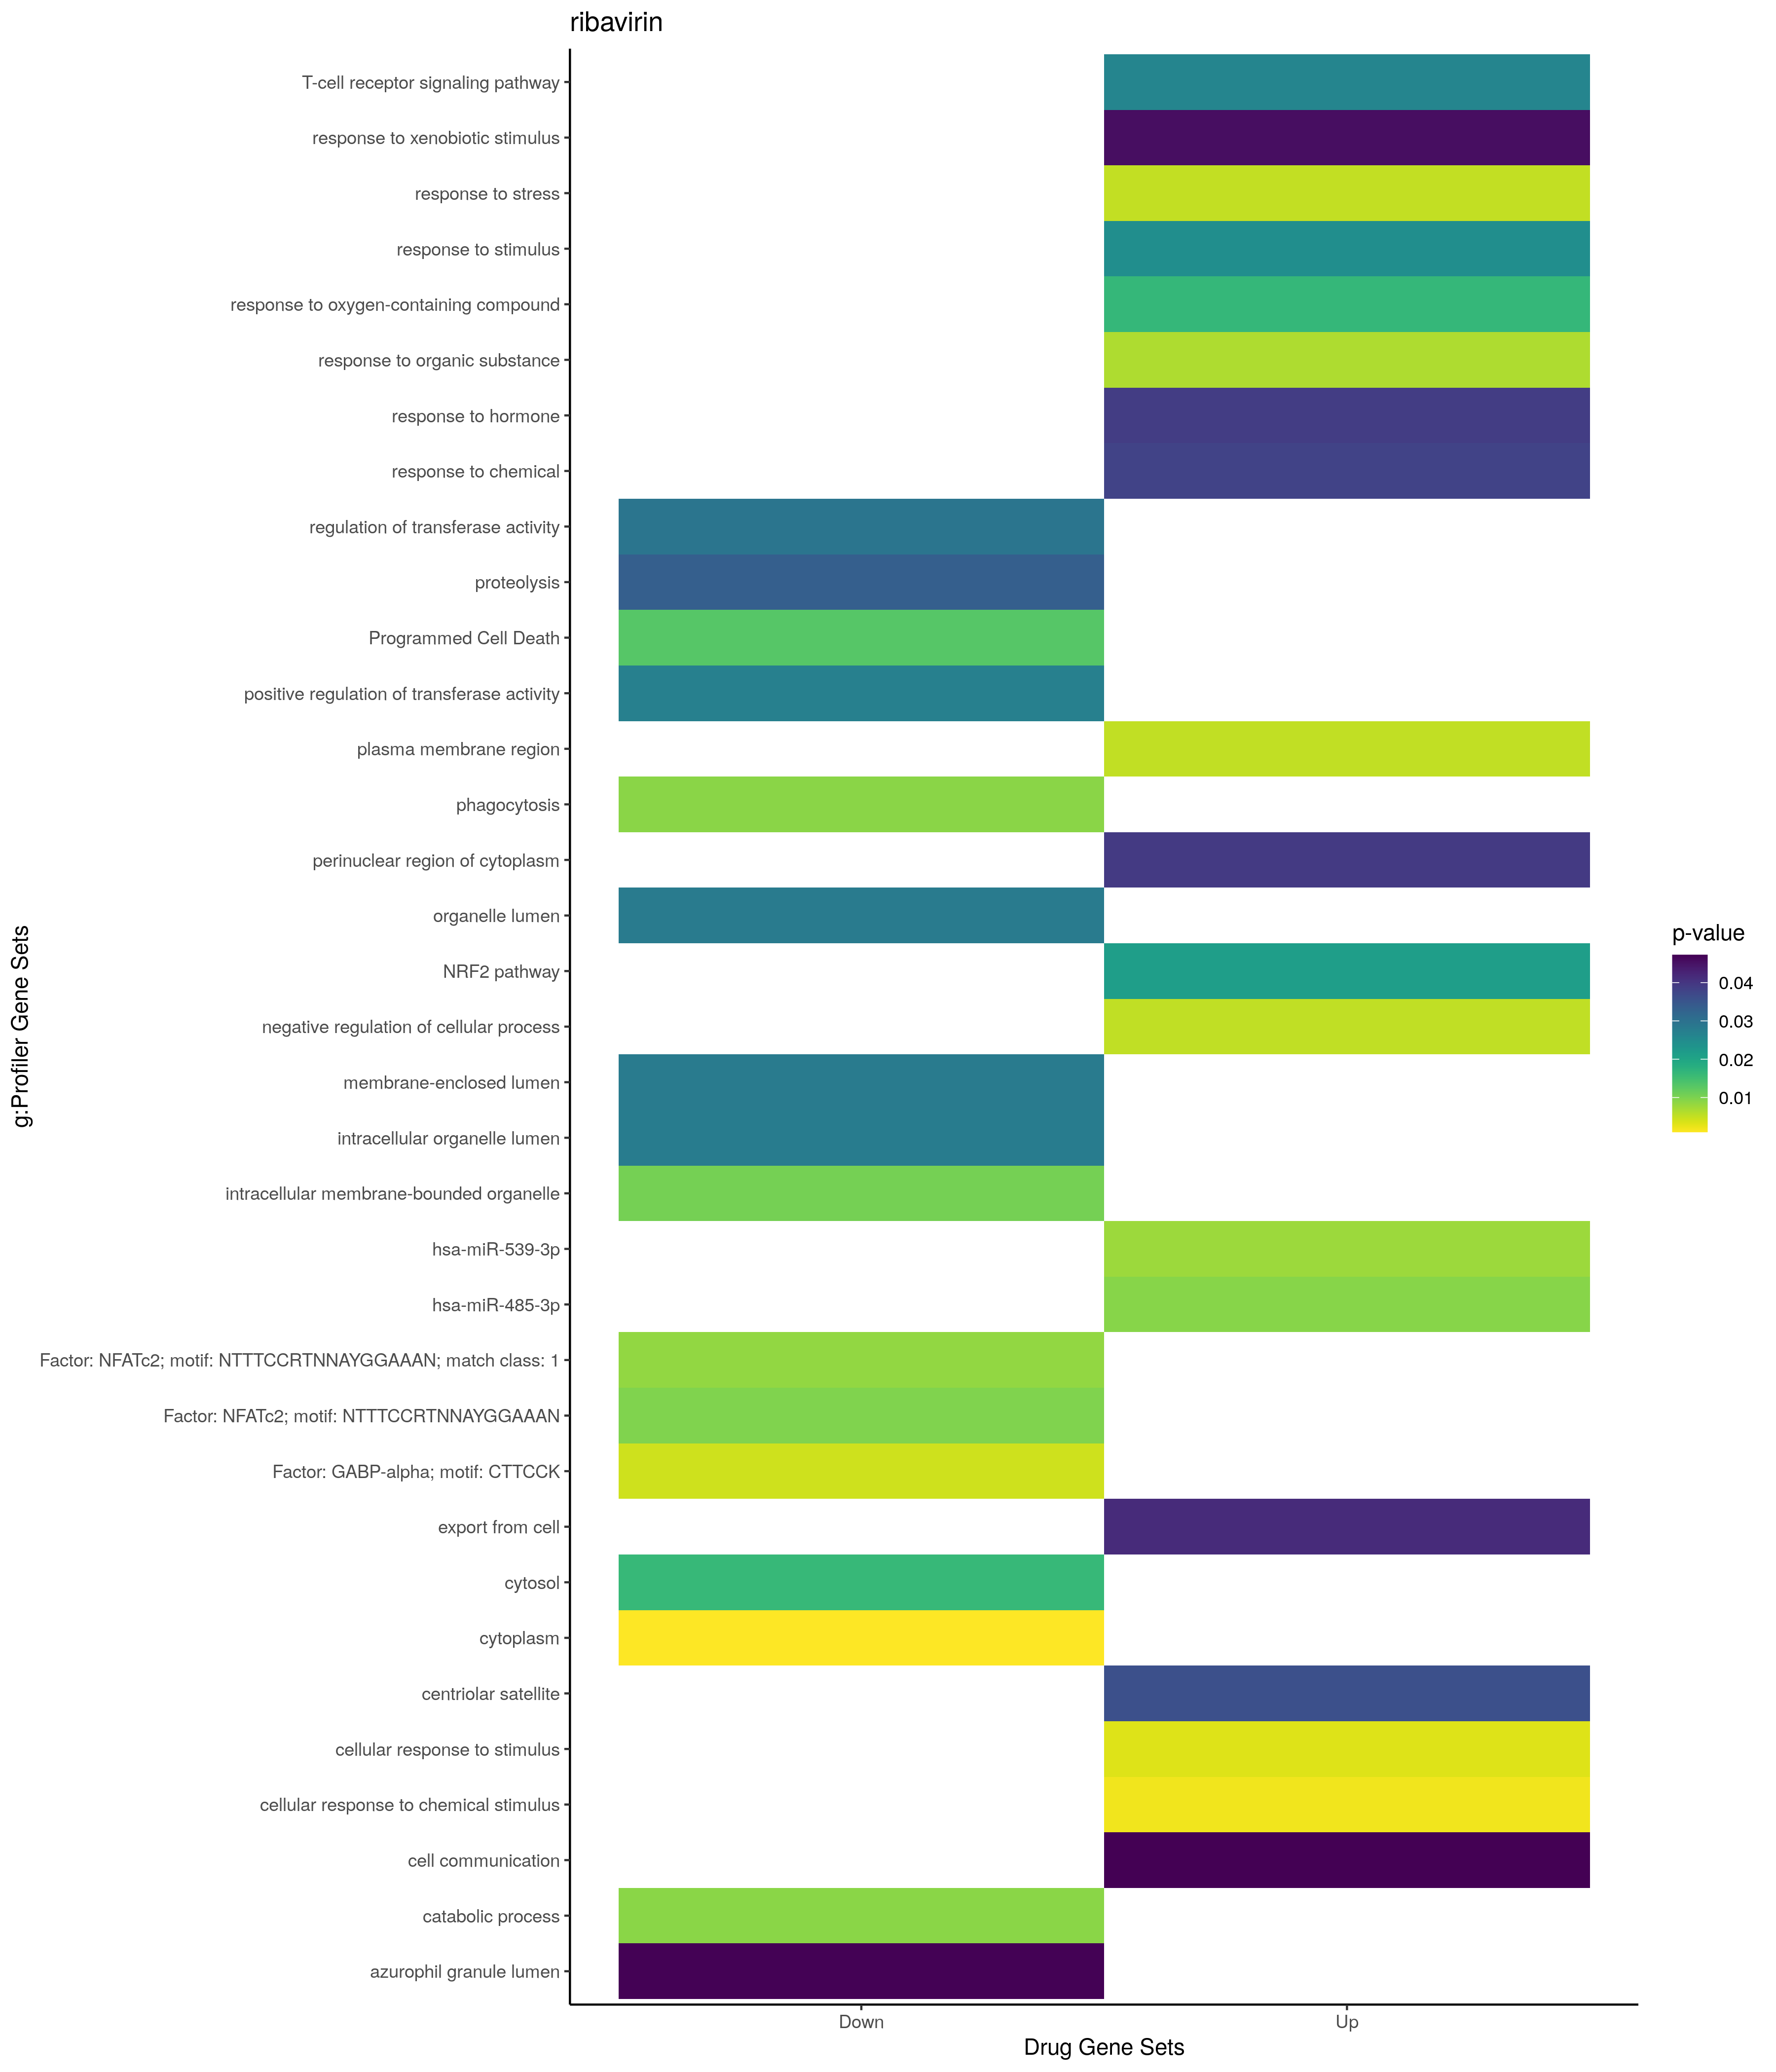

Source data for this figure (header and first rows):
; query; significant; p_value; term_size; query_size; intersection_size; precision; recall; term_id; source; term_name; effective_domain_size; source_order; set
1; query_1; TRUE; 0,00193242731107176; 3019; 31; 16; 0,516129032258065; 0,00529976813514409; GO:0070887; GO:BP; cellular response to chemical stimulus; 21100; 19115; Up
2; query_1; TRUE; 0,00326289710170356; 7399; 31; 24; 0,774193548387097; 0,0032436815785917; GO:0051716; GO:BP; cellular response to stimulus; 21100; 16064; Up
3; query_1; TRUE; 0,00519931863103499; 3851; 30; 17; 0,566666666666667; 0,00441443780836146; GO:0006950; GO:BP; response to stress; 21100; 2884; Up
4; query_1; TRUE; 0,00530376479891039; 4856; 35; 21; 0,6; 0,00432454695222405; GO:0048523; GO:BP; negative regulation of cellular process; 21100; 14845; Up
5; query_1; TRUE; 0,00654433841352398; 3010; 12; 9; 0,75; 0,00299003322259136; GO:0010033; GO:BP; response to organic substance; 21100; 4307; Up
6; query_1; TRUE; 0,0163998499796902; 1624; 12; 7; 0,583333333333333; 0,00431034482758621; GO:1901700; GO:BP; response to oxygen-containing compound; 21100; 24966; Up
7; query_1; TRUE; 0,024575443391469; 8885; 31; 25; 0,806451612903226; 0,0028137310073157; GO:0050896; GO:BP; response to stimulus; 21100; 15410; Up
8; query_1; TRUE; 0,0380307434010382; 4336; 13; 10; 0,769230769230769; 0,00230627306273063; GO:0042221; GO:BP; response to chemical; 21100; 11621; Up
9; query_1; TRUE; 0,0390944331630264; 839; 31; 8; 0,258064516129032; 0,00953516090584029; GO:0009725; GO:BP; response to hormone; 21100; 4073; Up
10; query_1; TRUE; 0,0416729078226242; 845; 23; 7; 0,304347826086957; 0,00828402366863905; GO:0140352; GO:BP; export from cell; 21100; 23070; Up
11; query_1; TRUE; 0,0456083149210903; 408; 31; 6; 0,193548387096774; 0,0147058823529412; GO:0009410; GO:BP; response to xenobiotic stimulus; 21100; 3915; Up
12; query_1; TRUE; 0,0472174284006222; 6508; 31; 21; 0,67741935483871; 0,00322679778733866; GO:0007154; GO:BP; cell communication; 21100; 3054; Up
13; query_1; TRUE; 0,00529614205437708; 1237; 17; 7; 0,411764705882353; 0,00565885206143896; GO:0098590; GO:CC; plasma membrane region; 21698; 3579; Up
14; query_1; TRUE; 0,0360437202175236; 109; 21; 3; 0,142857142857143; 0,0275229357798165; GO:0034451; GO:CC; centriolar satellite; 21698; 1716; Up
15; query_1; TRUE; 0,0394189310141567; 718; 26; 6; 0,230769230769231; 0,00835654596100279; GO:0048471; GO:CC; perinuclear region of cytoplasm; 21698; 2538; Up
16; query_1; TRUE; 0,00779796659514159; 56; 2; 2; 1; 0,0357142857142857; MIRNA:hsa-miR-539-3p; MIRNA; hsa-miR-539-3p; 13650; 1646; Up
17; query_1; TRUE; 0,00926641485007084; 61; 2; 2; 1; 0,0327868852459016; MIRNA:hsa-miR-485-3p; MIRNA; hsa-miR-485-3p; 13650; 1463; Up
18; query_1; TRUE; 0,0214611939171759; 138; 29; 5; 0,172413793103448; 0,036231884057971; WP:WP2884; WP; NRF2 pathway; 7364; 452; Up
19; query_1; TRUE; 0,0261929946640937; 90; 25; 4; 0,16; 0,0444444444444444; WP:WP69; WP; T-cell receptor signaling pathway; 7364; 321; Up
20; query_1; TRUE; 0,00904979723576521; 2559; 31; 14; 0,451612903225806; 0,00547088706525987; GO:0009056; GO:BP; catabolic process; 21100; 3659; Down
21; query_1; TRUE; 0,0090754183203331; 309; 31; 6; 0,193548387096774; 0,0194174757281553; GO:0006909; GO:BP; phagocytosis; 21100; 2849; Down
22; query_1; TRUE; 0,027270246059177; 575; 21; 6; 0,285714285714286; 0,0104347826086957; GO:0051347; GO:BP; positive regulation of transferase activ…; 21100; 15787; Down
23; query_1; TRUE; 0,0292880962559296; 893; 21; 7; 0,333333333333333; 0,00783874580067189; GO:0051338; GO:BP; regulation of transferase activity; 21100; 15778; Down
24; query_1; TRUE; 0,0334118853522335; 1787; 30; 11; 0,366666666666667; 0,00615556799104645; GO:0006508; GO:BP; proteolysis; 21100; 2483; Down
25; query_1; TRUE; 0,000992833244021701; 12241; 36; 33; 0,916666666666667; 0,00269585818152112; GO:0005737; GO:CC; cytoplasm; 21698; 384; Down
26; query_1; TRUE; 0,0105727413164723; 14570; 44; 41; 0,931818181818182; 0,0028140013726836; GO:0043231; GO:CC; intracellular membrane-bounded organelle; 21698; 2128; Down
27; query_1; TRUE; 0,0162138630701394; 5420; 21; 14; 0,666666666666667; 0,0025830258302583; GO:0005829; GO:CC; cytosol; 21698; 469; Down
28; query_1; TRUE; 0,0280910898137024; 6625; 47; 27; 0,574468085106383; 0,00407547169811321; GO:0070013; GO:CC; intracellular organelle lumen; 21698; 2716; Down
29; query_1; TRUE; 0,0281711457993992; 6626; 47; 27; 0,574468085106383; 0,00407485662541503; GO:0031974; GO:CC; membrane-enclosed lumen; 21698; 1444; Down
30; query_1; TRUE; 0,0281711457993992; 6626; 47; 27; 0,574468085106383; 0,00407485662541503; GO:0043233; GO:CC; organelle lumen; 21698; 2130; Down
31; query_1; TRUE; 0,0470985743087316; 91; 27; 3; 0,111111111111111; 0,032967032967033; GO:0035578; GO:CC; azurophil granule lumen; 21698; 1859; Down
32; query_1; TRUE; 0,0131156189137914; 205; 21; 5; 0,238095238095238; 0,024390243902439; REAC:R-HSA-5357801; REAC; Programmed Cell Death; 10770; 1698; Down
33; query_1; TRUE; 0,00440410298485667; 11270; 23; 23; 1; 0,00204081632653061; TF:M01660; TF; Factor: GABP-alpha; motif: CTTCCK; 19958; 2878; Down
34; query_1; TRUE; 0,00847554993783907; 10955; 26; 25; 0,961538461538462; 0,00228206298493838; TF:M11984_1; TF; Factor: NFATc2; motif: NTTTCCRTNNAYGGAAA…; 19958; 5615; Down
35; query_1; TRUE; 0,00982659653926475; 11023; 26; 25; 0,961538461538462; 0,0022679851220176; TF:M11984; TF; Factor: NFATc2; motif: NTTTCCRTNNAYGGAAA…; 19958; 5614; Down
